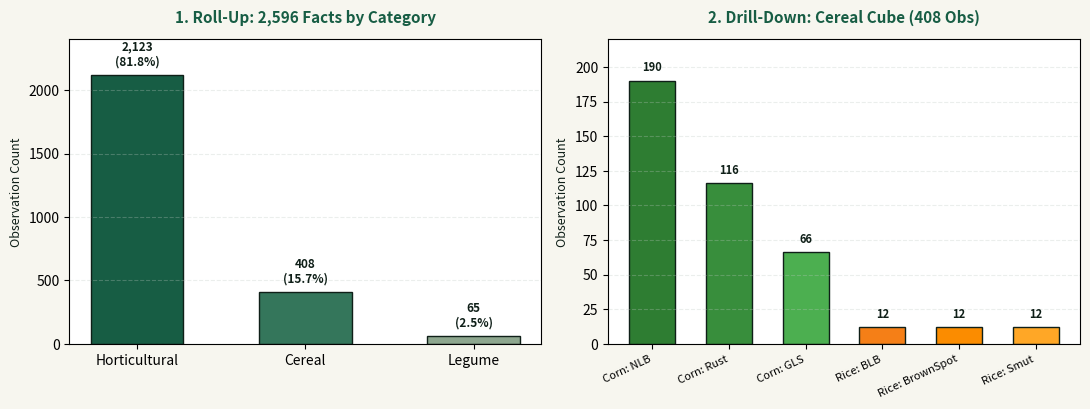

Write the Python code that produced this figure. (Note: this script raises an exception after producing the figure.)
import matplotlib.pyplot as plt
import numpy as np

fig, (ax1, ax2) = plt.subplots(1, 2, figsize=(11, 4.2), dpi=300)
fig.patch.set_facecolor('#F7F6EF')

# Left: Roll-up across all 2,596 rows
cats = ['Horticultural', 'Cereal', 'Legume']
counts = [2123, 408, 65]
colors = ['#175D44', '#34765B', '#8DA68E']

bars1 = ax1.bar(cats, counts, color=colors, width=0.55, edgecolor='#0F1F18', linewidth=1)
ax1.set_facecolor('#FFFFFF')
ax1.set_title('1. Roll-Up: 2,596 Facts by Category', fontsize=11, fontweight='bold', color='#175D44', pad=12)
ax1.set_ylabel('Observation Count', fontsize=9, color='#0F1F18')
ax1.set_ylim(0, 2400)
ax1.grid(axis='y', linestyle='--', alpha=0.3, color='#BFC9C2')
for bar in bars1:
    yval = bar.get_height()
    pct = (yval / 2596) * 100
    ax1.text(bar.get_x() + bar.get_width()/2, yval + 50, f"{yval:,}\n({pct:.1f}%)", ha='center', va='bottom', fontsize=8.5, fontweight='bold', color='#0F1F18')

# Right: Drill-down on Cereals (408 Obs: Corn 372 + Rice 36)
cereal_diseases = [
    'Corn: NLB', 'Corn: Rust', 'Corn: GLS',
    'Rice: BLB', 'Rice: BrownSpot', 'Rice: Smut'
]
cereal_counts = [190, 116, 66, 12, 12, 12]
cereal_colors = ['#2E7D32', '#388E3C', '#4CAF50', '#F57F17', '#FB8C00', '#FFA726']

bars2 = ax2.bar(cereal_diseases, cereal_counts, color=cereal_colors, width=0.6, edgecolor='#0F1F18', linewidth=1)
ax2.set_facecolor('#FFFFFF')
ax2.set_title('2. Drill-Down: Cereal Cube (408 Obs)', fontsize=11, fontweight='bold', color='#175D44', pad=12)
ax2.set_ylabel('Observation Count', fontsize=9, color='#0F1F18')
ax2.set_ylim(0, 220)
ax2.grid(axis='y', linestyle='--', alpha=0.3, color='#BFC9C2')
plt.setp(ax2.get_xticklabels(), rotation=25, ha='right', fontsize=8)
for bar in bars2:
    yval = bar.get_height()
    ax2.text(bar.get_x() + bar.get_width()/2, yval + 5, f"{yval}", ha='center', va='bottom', fontsize=8, fontweight='bold', color='#0F1F18')

plt.tight_layout()
plt.savefig('docs/olap_roll_down_unified.png', bbox_inches='tight', facecolor=fig.get_facecolor(), dpi=300)
plt.close()
print("Saved docs/olap_roll_down_unified.png successfully!")
